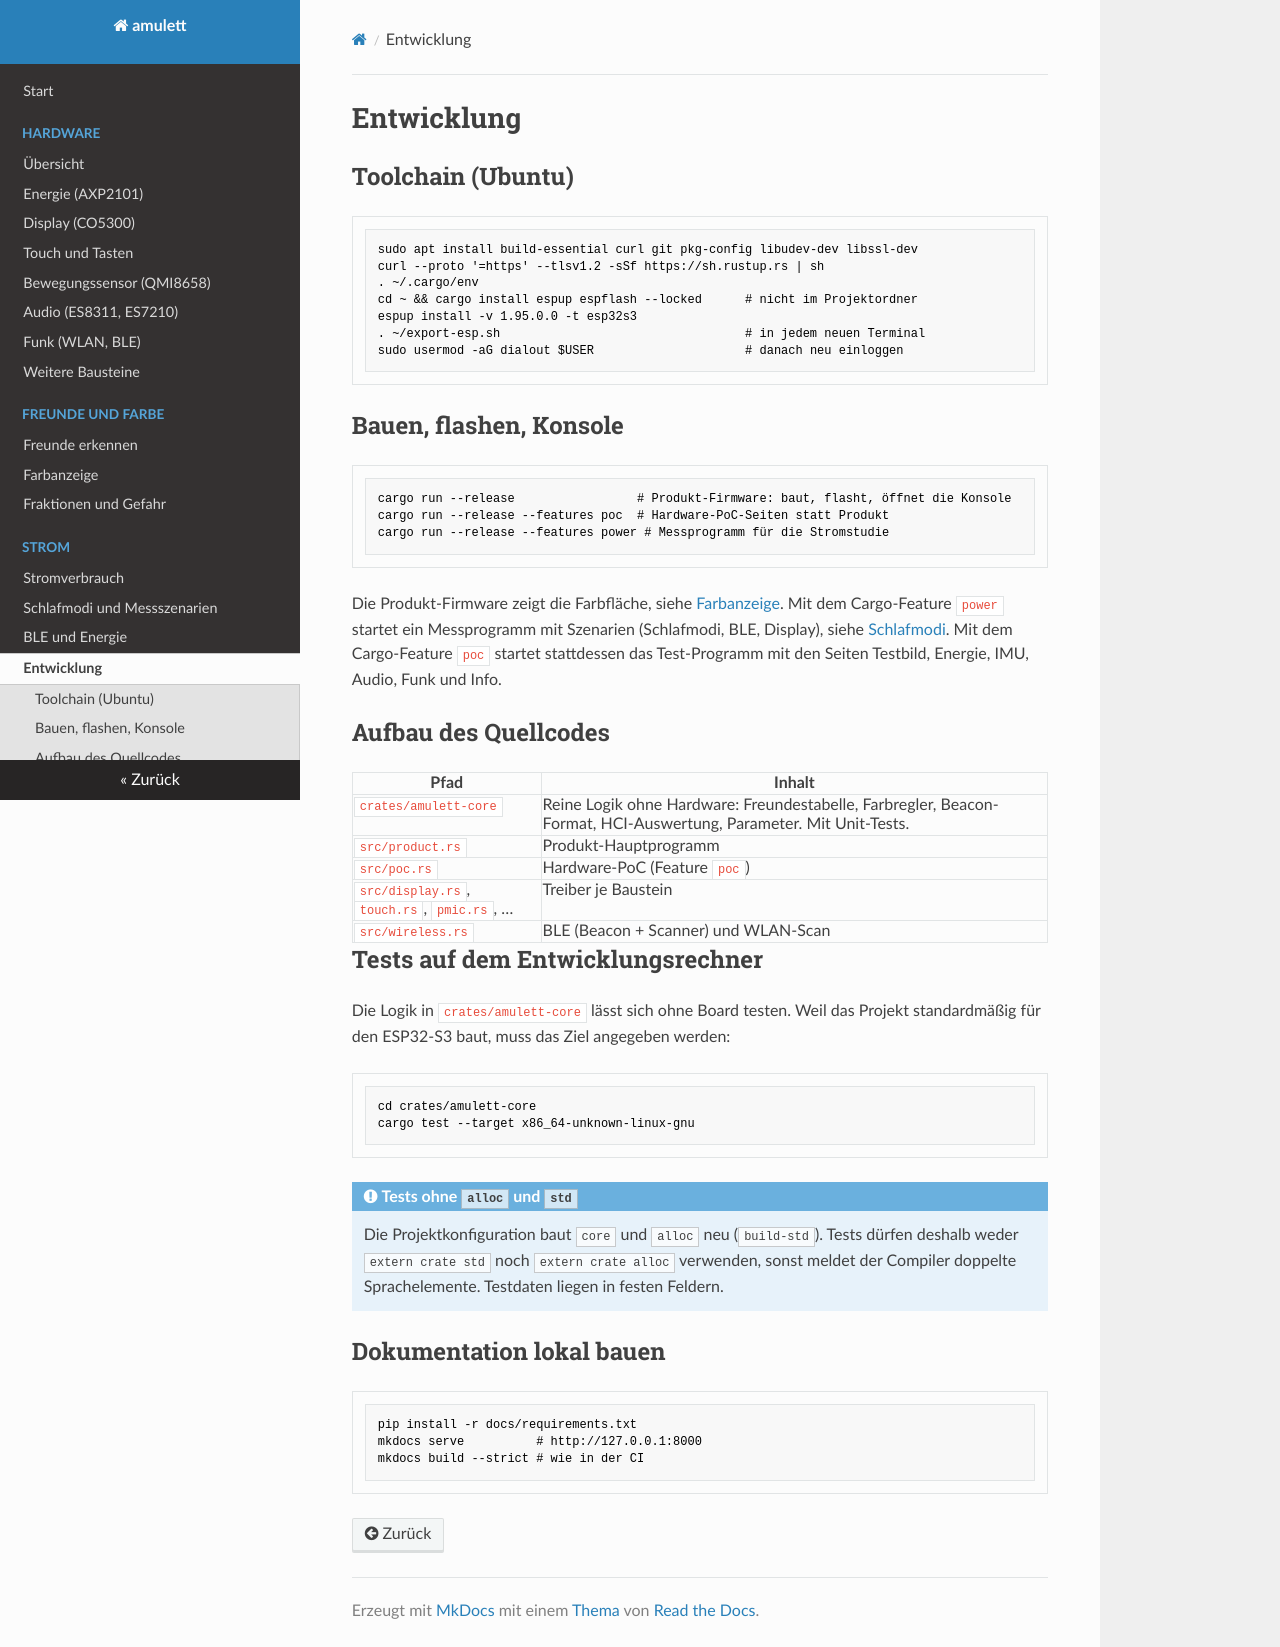

repository: RincewindWizzard/amulett · page: entwicklung/index.html · generator: mkdocs

# Entwicklung

## Toolchain (Ubuntu)

```sh
sudo apt install build-essential curl git pkg-config libudev-dev libssl-dev
curl --proto '=https' --tlsv1.2 -sSf https://sh.rustup.rs | sh
. ~/.cargo/env
cd ~ && cargo install espup espflash --locked      # nicht im Projektordner
espup install -v 1.95.0.0 -t esp32s3
. ~/export-esp.sh                                  # in jedem neuen Terminal
sudo usermod -aG dialout $USER                     # danach neu einloggen
```

## Bauen, flashen, Konsole

```sh
cargo run --release                 # Produkt-Firmware: baut, flasht, öffnet die Konsole
cargo run --release --features poc  # Hardware-PoC-Seiten statt Produkt
cargo run --release --features power # Messprogramm für die Stromstudie
```

Die Produkt-Firmware zeigt die Farbfläche, siehe [Farbanzeige](farbanzeige.md).
Mit dem Cargo-Feature `power` startet ein Messprogramm mit Szenarien
(Schlafmodi, BLE, Display), siehe [Schlafmodi](schlafmodi.md). Mit dem Cargo-Feature `poc` startet stattdessen das Test-Programm mit den
Seiten Testbild, Energie, IMU, Audio, Funk und Info.

## Aufbau des Quellcodes

| Pfad | Inhalt |
|---|---|
| `crates/amulett-core` | Reine Logik ohne Hardware: Freundestabelle, Farbregler, Beacon-Format, HCI-Auswertung, Parameter. Mit Unit-Tests. |
| `src/product.rs` | Produkt-Hauptprogramm |
| `src/poc.rs` | Hardware-PoC (Feature `poc`) |
| `src/display.rs`, `touch.rs`, `pmic.rs`, … | Treiber je Baustein |
| `src/wireless.rs` | BLE (Beacon + Scanner) und WLAN-Scan |

## Tests auf dem Entwicklungsrechner

Die Logik in `crates/amulett-core` lässt sich ohne Board testen. Weil das
Projekt standardmäßig für den ESP32-S3 baut, muss das Ziel angegeben werden:

```sh
cd crates/amulett-core
cargo test --target x86_64-unknown-linux-gnu
```

!!! note "Tests ohne `alloc` und `std`"
    Die Projektkonfiguration baut `core` und `alloc` neu (`build-std`).
    Tests dürfen deshalb weder `extern crate std` noch `extern crate alloc`
    verwenden, sonst meldet der Compiler doppelte Sprachelemente. Testdaten
    liegen in festen Feldern.

## Dokumentation lokal bauen

```sh
pip install -r docs/requirements.txt
mkdocs serve          # http://127.0.0.1:8000
mkdocs build --strict # wie in der CI
```
